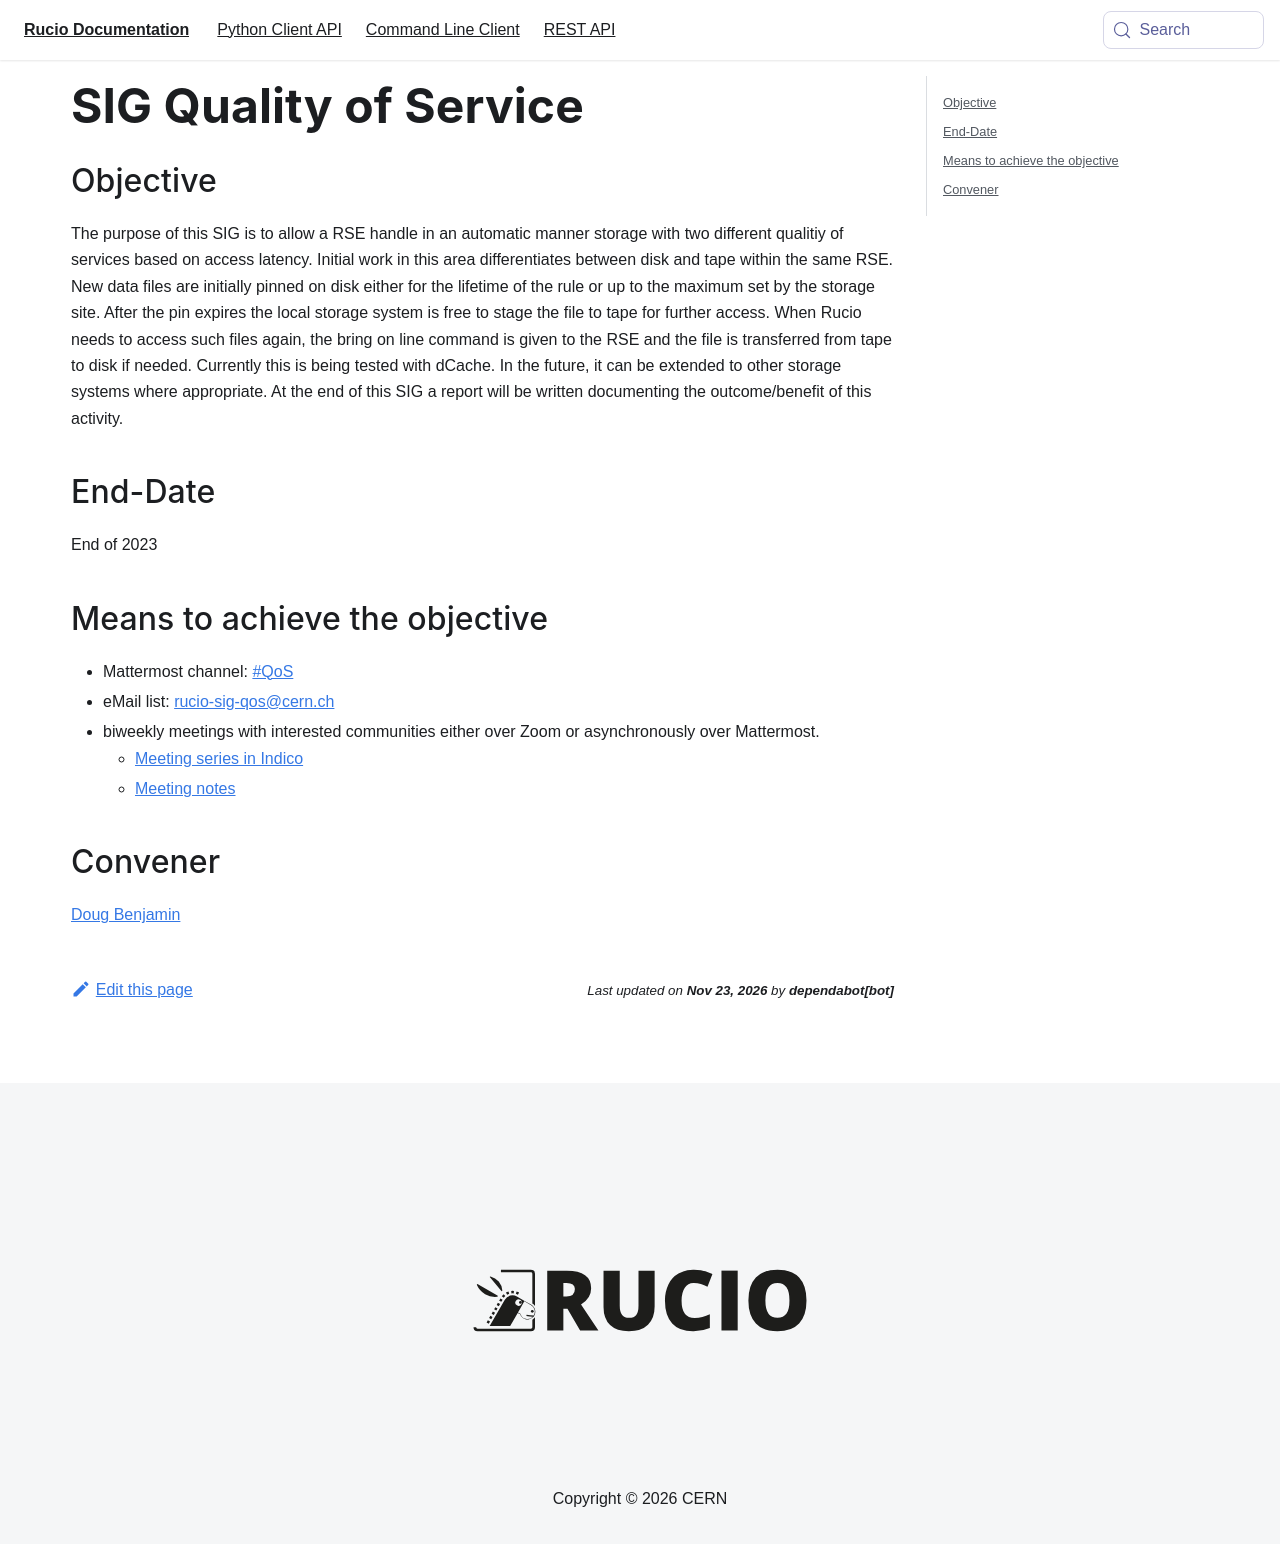

repository: rucio/documentation · page: sig_qualityofservice/index.html · generator: mkdocs

---
id: sig_qualityofservice
title: SIG Quality of Service
---

## Objective

The purpose of this SIG is to allow a RSE handle in an automatic manner storage
with two different qualitiy of services based on access latency. Initial work in
this area differentiates between disk and tape within the same RSE. New data files
are initially pinned on disk either for the lifetime of the rule or up to the
maximum set by the storage site. After the pin expires the local storage system is
free to stage the file to tape for further access. When Rucio needs to access such
files again, the bring on line command is given to the RSE and the file is
transferred from tape to disk if needed. Currently this is being tested with dCache.
In the future, it can be extended to other storage systems where appropriate.
At the end of this SIG a report will be written documenting the outcome/benefit of this
activity.

## End-Date

End of 2023

## Means to achieve the objective

- Mattermost channel: [#QoS](https://mattermost.web.cern.ch/rucio/channels/QoS)
- eMail list: rucio-sig-qos@cern.ch
- biweekly meetings with interested communities either over Zoom or asynchronously
  over Mattermost.
  - [Meeting series in Indico](https://indico.cern.ch/category/14213/)
  - [Meeting notes](https://codimd.web.cern.ch/MfDv9yRMQmOrwGEwhlGXpQ#)

## Convener

[Doug Benjamin](mailto:douglas.benjamin@cern.ch)
